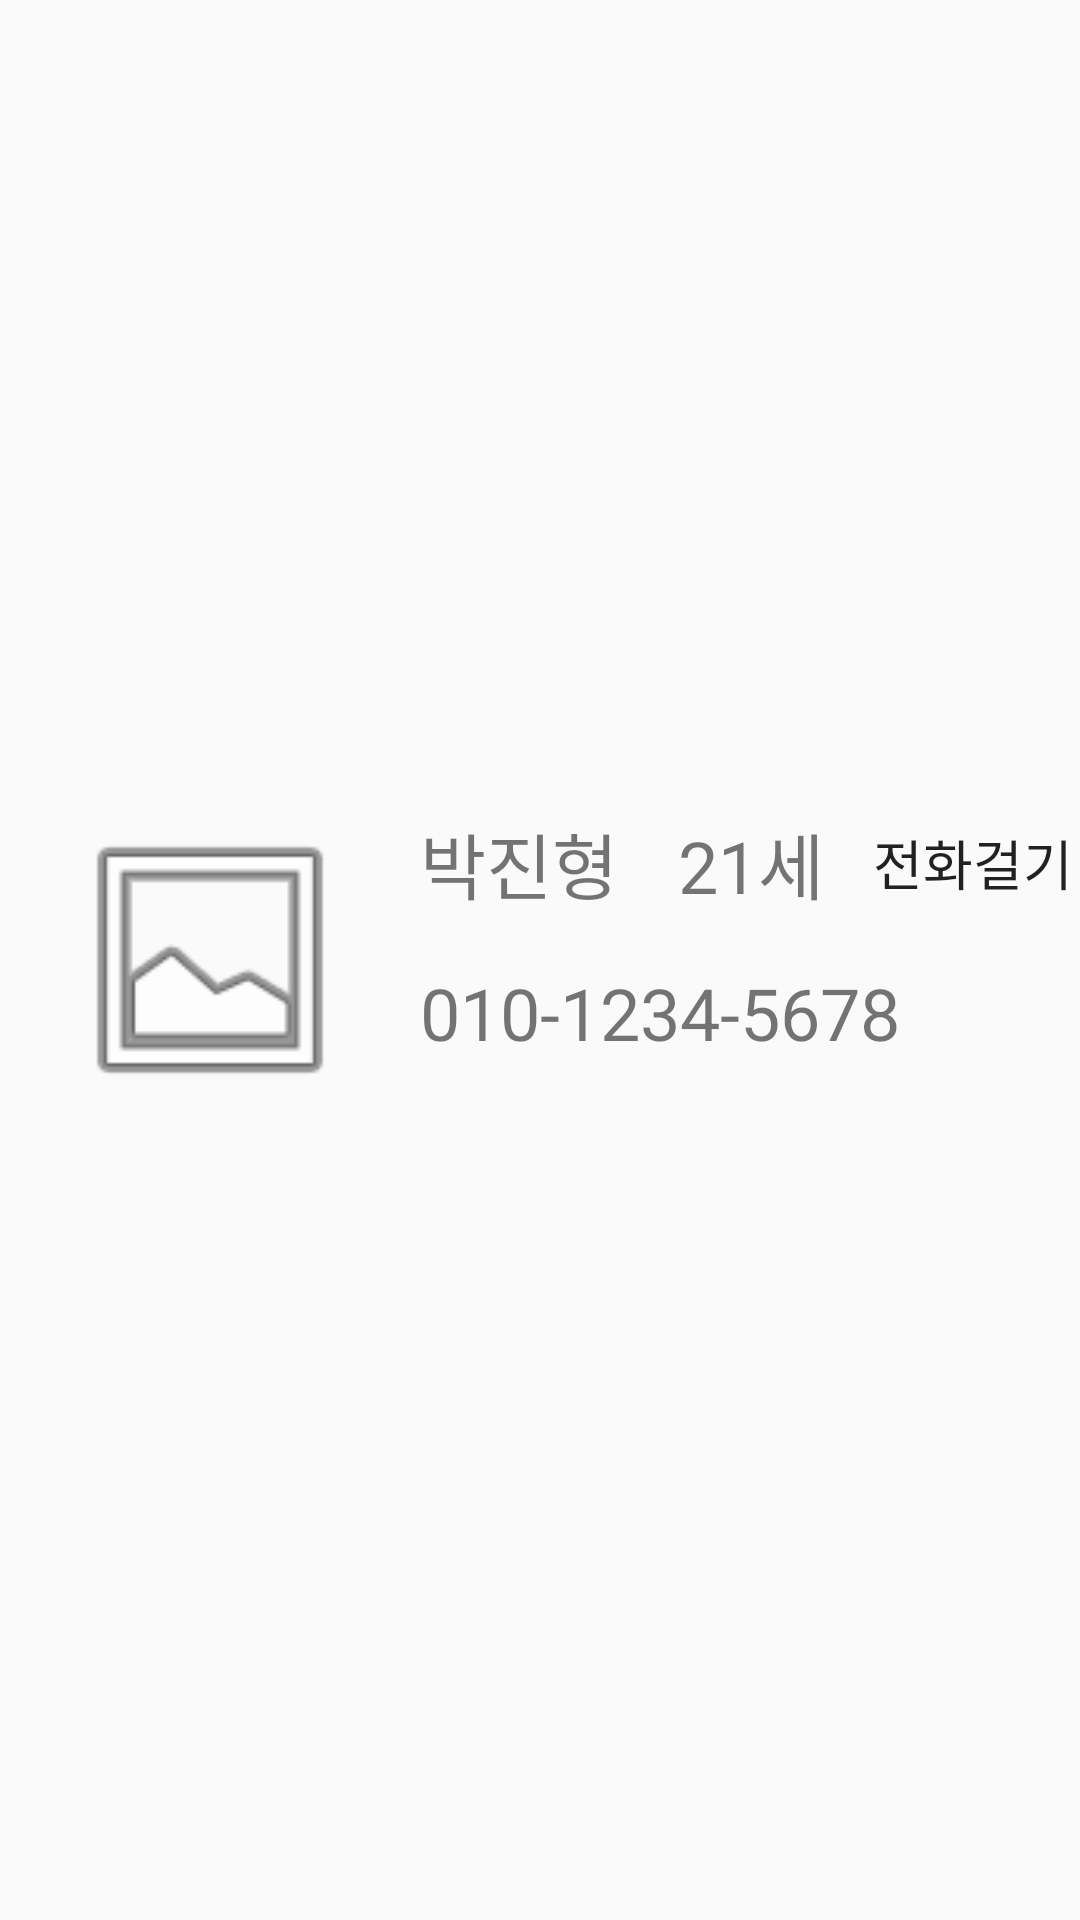

Produce the Android XML layout that renders to this screen, including the resource entries it uses.
<!-- AndroidManifest.xml: application theme Theme.FullStackApplication -->
<!-- res/layout/contact_list.xml -->
<?xml version="1.0" encoding="utf-8"?>
<androidx.constraintlayout.widget.ConstraintLayout xmlns:android="http://schemas.android.com/apk/res/android"
    xmlns:app="http://schemas.android.com/apk/res-auto"
    xmlns:tools="http://schemas.android.com/tools"
    android:layout_width="match_parent"
    android:layout_height="wrap_content">

    <ImageView
        android:id="@+id/imgContact"
        android:layout_width="100dp"
        android:layout_height="100dp"
        android:layout_marginStart="20dp"
        android:layout_marginTop="20dp"
        android:layout_marginBottom="20dp"
        app:layout_constraintBottom_toBottomOf="parent"
        app:layout_constraintStart_toStartOf="parent"
        app:layout_constraintTop_toTopOf="parent"
        app:srcCompat="@android:drawable/ic_menu_gallery" />

    <TextView
        android:id="@+id/tvContactName"
        android:layout_width="wrap_content"
        android:layout_height="wrap_content"
        android:layout_marginStart="20dp"
        android:text="박진형"
        android:textSize="24sp"
        app:layout_constraintStart_toEndOf="@+id/imgContact"
        app:layout_constraintTop_toTopOf="@+id/imgContact" />

    <TextView
        android:id="@+id/tvContactTel"
        android:layout_width="wrap_content"
        android:layout_height="wrap_content"
        android:layout_marginStart="20dp"
        android:text="010-1234-5678"
        android:textSize="24sp"
        app:layout_constraintBottom_toBottomOf="@+id/imgContact"
        app:layout_constraintStart_toEndOf="@+id/imgContact"
        app:layout_constraintTop_toBottomOf="@+id/tvContactName" />

    <TextView
        android:id="@+id/tvContactAge"
        android:layout_width="wrap_content"
        android:layout_height="wrap_content"
        android:layout_marginStart="20dp"
        android:text="21세"
        android:textSize="24sp"
        app:layout_constraintStart_toEndOf="@+id/tvContactName"
        app:layout_constraintTop_toTopOf="@+id/tvContactName" />

    <Button
        android:id="@+id/btnContactCall"
        android:layout_width="wrap_content"
        android:layout_height="wrap_content"
        android:layout_marginStart="30dp"
        android:layout_marginEnd="16dp"
        android:background="@drawable/button_radius_yellow"
        android:text="전화걸기"
        android:textSize="18sp"
        app:layout_constraintBottom_toBottomOf="@+id/tvContactAge"
        app:layout_constraintEnd_toEndOf="parent"
        app:layout_constraintStart_toEndOf="@+id/tvContactAge"
        app:layout_constraintTop_toTopOf="@+id/tvContactAge" />
</androidx.constraintlayout.widget.ConstraintLayout>
<!-- resources referenced by this layout -->
<resources>
  <style name="Theme.FullStackApplication" parent="Theme.AppCompat.Light">
  
          <item name="windowNoTitle">true</item>
          
          <item name="colorPrimary">@color/purple_500</item>
          <item name="colorPrimaryVariant">@color/mainColor</item>
          <item name="colorOnPrimary">@color/white</item>
          
          <item name="colorSecondary">@color/teal_200</item>
          <item name="colorSecondaryVariant">@color/teal_700</item>
          <item name="colorOnSecondary">@color/black</item>
          
          <item name="android:statusBarColor">?attr/colorPrimaryVariant</item>
          
      </style>
  <color name="purple_500">#FF6200EE</color>
  <color name="mainColor">#ffd400</color>
  <color name="white">#FFFFFFFF</color>
  <color name="teal_200">#FF03DAC5</color>
  <color name="teal_700">#FF018786</color>
  <color name="black">#FF000000</color>
</resources>
